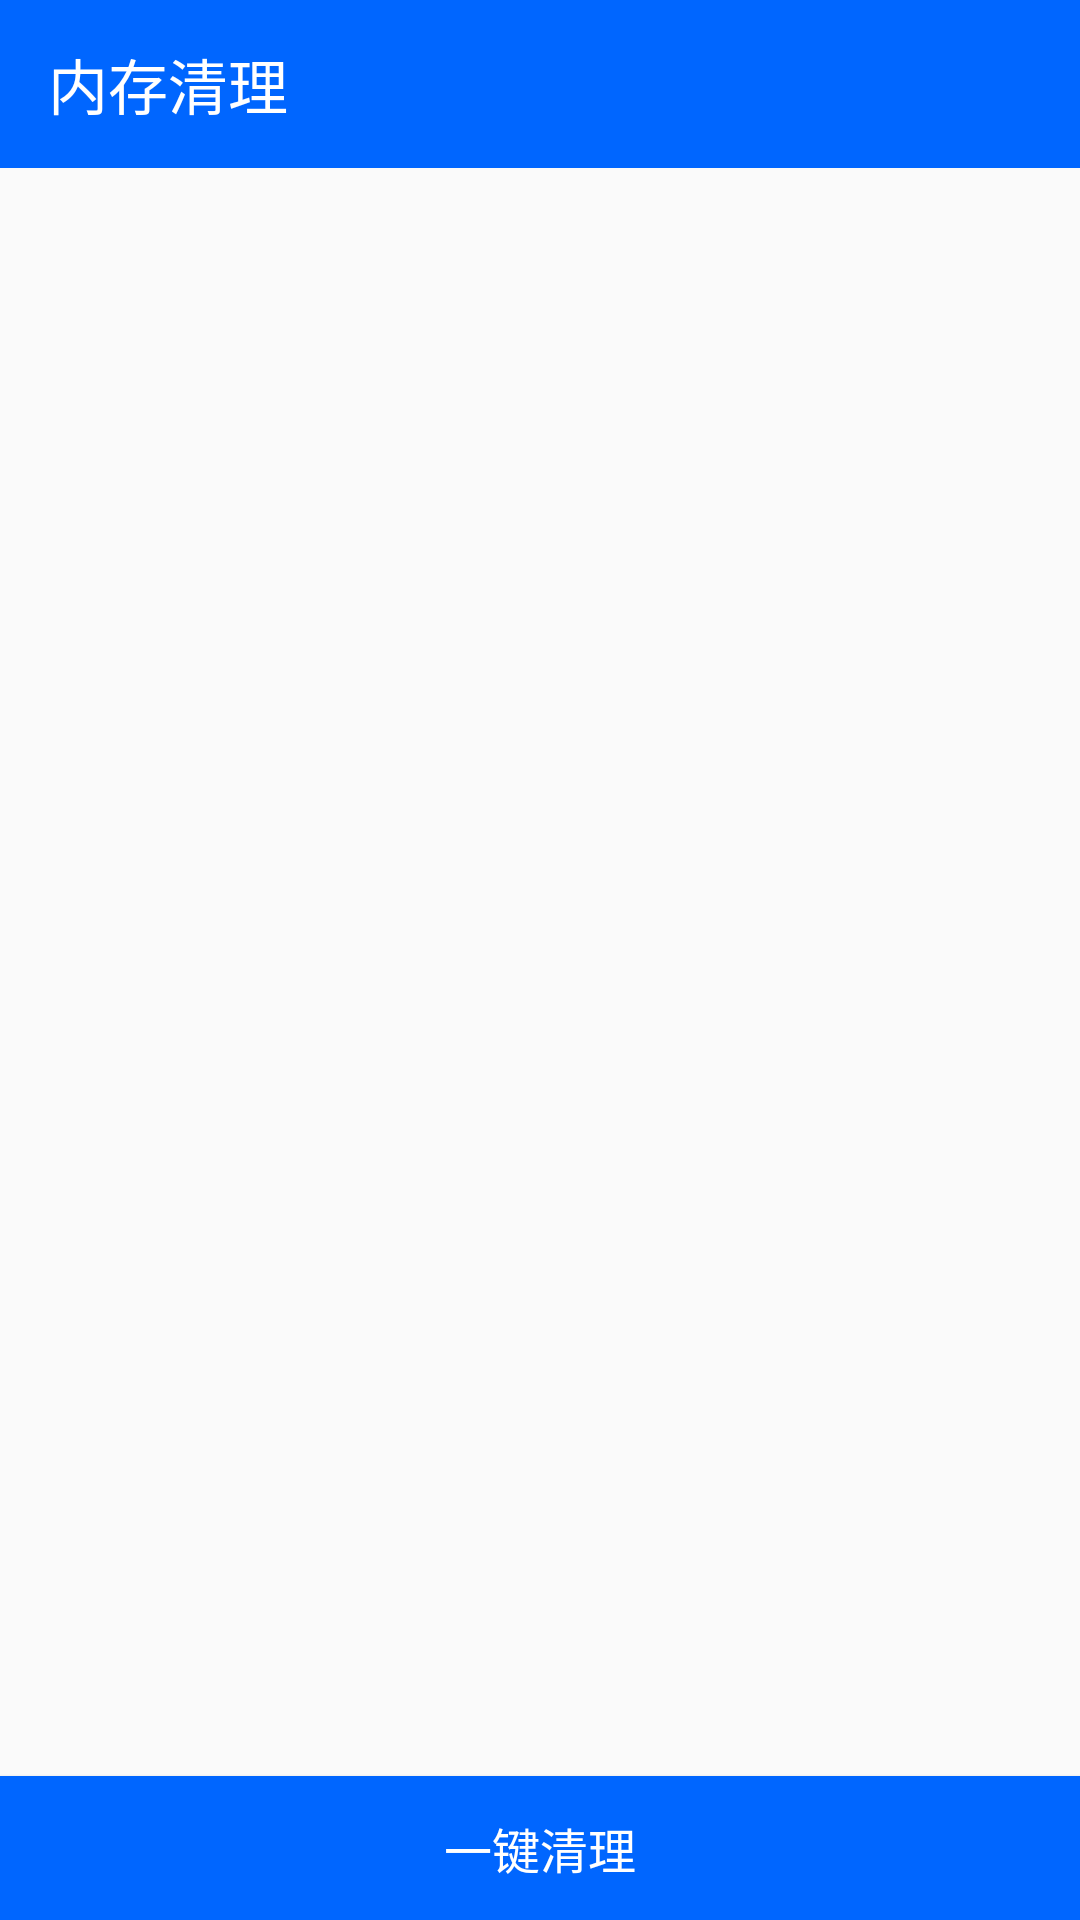

The Android layout XML behind this screen, and the referenced resources:
<!-- AndroidManifest.xml: application theme AppTheme -->
<!-- res/layout/activity_memory_clean.xml -->
<FrameLayout
    xmlns:android="http://schemas.android.com/apk/res/android"
    xmlns:app="http://schemas.android.com/apk/res-auto"
    xmlns:counter="http://schemas.android.com/apk/res-auto"
    android:layout_width="match_parent"
    android:layout_height="match_parent"
    android:orientation="vertical">

    <LinearLayout
        android:layout_width="match_parent"
        android:layout_height="match_parent"
        android:orientation="vertical">

        <android.support.v7.widget.Toolbar
            android:id="@+id/toolbar"
            android:layout_width="match_parent"
            android:layout_height="?attr/actionBarSize"
            android:background="?attr/colorAccent"
            android:theme="@style/ThemeOverlay.AppCompat.Dark.ActionBar"
            app:title="内存清理"/>

        <LinearLayout
            android:layout_width="match_parent"
            android:layout_height="match_parent"
            android:orientation="vertical">

            <RelativeLayout
                android:id="@+id/rl_header"
                android:layout_width="match_parent"
                android:layout_height="100dp"
                android:background="@color/blue"
                android:visibility="gone">

                <com.fionera.cleaner.widget.textcounter.CounterView
                    android:id="@+id/tc_counter"
                    android:layout_width="wrap_content"
                    android:layout_height="wrap_content"
                    android:layout_centerInParent="true"
                    android:text="250"
                    android:textColor="@color/white"
                    android:textSize="48sp"
                    counter:autoStart="false"/>

                <TextView
                    android:id="@+id/tv_postfix"
                    android:layout_width="wrap_content"
                    android:layout_height="wrap_content"
                    android:layout_alignTop="@+id/tc_counter"
                    android:layout_marginLeft="10dp"
                    android:layout_marginTop="10dp"
                    android:layout_toRightOf="@+id/tc_counter"
                    android:text="KB"
                    android:textColor="@color/white"
                    android:textSize="14sp"/>

                <TextView
                    android:layout_width="wrap_content"
                    android:layout_height="wrap_content"
                    android:layout_below="@+id/tv_postfix"
                    android:layout_marginLeft="10dp"
                    android:layout_marginTop="10dp"
                    android:layout_toRightOf="@+id/tc_counter"
                    android:text="可清理内存"
                    android:textColor="@color/white"
                    android:textSize="14sp"/>

            </RelativeLayout>

            <ListView
                android:id="@+id/listview"
                android:layout_width="match_parent"
                android:layout_height="0dp"
                android:layout_weight="1"
                android:clipToPadding="false"
                android:padding="12dp"
                android:scrollbarStyle="outsideOverlay"
                android:scrollbars="none"/>

            <Button
                android:id="@+id/btn_clear"
                android:layout_width="match_parent"
                android:layout_height="wrap_content"
                android:background="@drawable/btn_bg_blue_press"
                android:gravity="center"
                android:text="一键清理"
                android:textColor="@color/white"
                android:textSize="@dimen/text_size_large"/>


        </LinearLayout>

    </LinearLayout>

    <LinearLayout
        android:id="@+id/ll_loading_progress"
        android:layout_width="match_parent"
        android:layout_height="match_parent"
        android:background="?android:attr/windowBackground"
        android:gravity="center"
        android:orientation="vertical"
        android:visibility="gone">

        <ProgressBar
            android:layout_width="50dp"
            android:layout_height="50dp"
            android:indeterminate="true"/>

        <TextView
            android:id="@+id/tv_progress_text"
            android:layout_width="wrap_content"
            android:layout_height="wrap_content"
            android:paddingTop="4dp"
            android:singleLine="true"
            android:text="@string/scanning"
            android:textAppearance="?android:attr/textAppearanceSmall"/>

    </LinearLayout>
</FrameLayout>
<!-- resources referenced by this layout -->
<resources>
  <color name="blue">#0066FF</color>
  <color name="white">#ffffff</color>
  <dimen name="text_size_large">16sp</dimen>
  <!-- drawable btn_bg_blue_press (drawable) -->
  <?xml version="1.0" encoding="utf-8"?>
  <selector
    xmlns:android="http://schemas.android.com/apk/res/android">
      <item android:state_pressed="true" android:drawable="@color/blue2" />
      <item android:drawable="@color/blue" />
  </selector>
  <string name="scanning">扫描中…</string>
  <style name="AppTheme" parent="AppBaseTheme">
          <item name="android:windowIsTranslucent">true</item>
      </style>
  <color name="blue2">#4A9DFF</color>
  <style name="AppBaseTheme" parent="Theme.AppCompat.Light.NoActionBar">
          <item name="colorPrimary">@color/grey1</item>
          <item name="colorPrimaryDark">@color/grey</item>
          <item name="colorAccent">@color/blue</item>
      </style>
  <item name="grey1" type="color">#FFcccccc</item>
  <item name="grey" type="color">#FF666666</item>
</resources>
